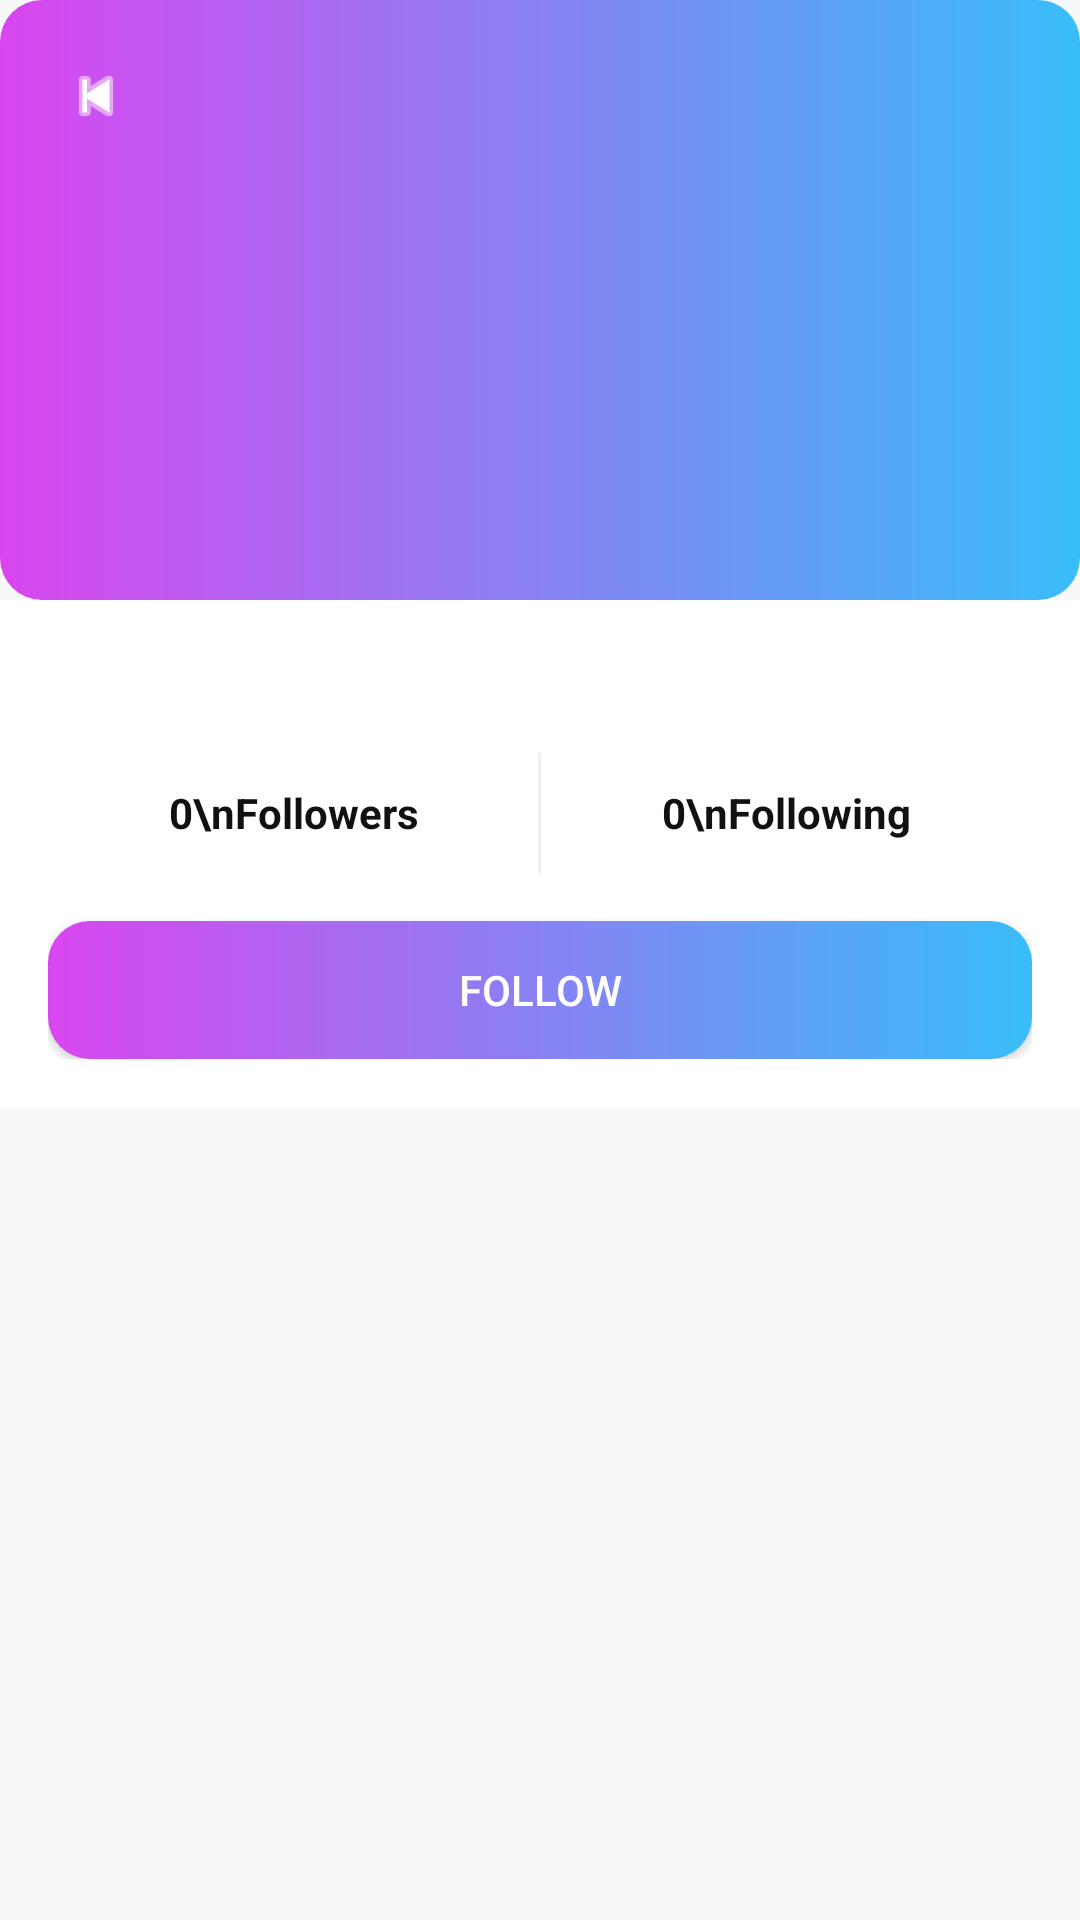

The Android layout XML behind this screen, and the referenced resources:
<!-- AndroidManifest.xml: application theme Theme.StoryHub -->
<!-- res/layout/activity_user_profile.xml -->
<?xml version="1.0" encoding="utf-8"?>
<RelativeLayout xmlns:android="http://schemas.android.com/apk/res/android"
    android:layout_width="match_parent"
    android:layout_height="match_parent"
    android:background="#F8F8F8">

    <androidx.core.widget.NestedScrollView
        android:layout_width="match_parent"
        android:layout_height="match_parent">

        <LinearLayout
            android:layout_width="match_parent"
            android:layout_height="wrap_content"
            android:orientation="vertical">

            
            <FrameLayout
                android:layout_width="match_parent"
                android:layout_height="200dp"
                android:background="@drawable/button_gradient">

                <ImageView
                    android:id="@+id/btnBack"
                    android:layout_width="40dp"
                    android:layout_height="40dp"
                    android:src="@android:drawable/ic_media_previous"
                    android:tint="@color/white"
                    android:padding="8dp"
                    android:layout_margin="12dp"/>

                <LinearLayout
                    android:layout_width="match_parent"
                    android:layout_height="wrap_content"
                    android:orientation="vertical"
                    android:gravity="center"
                    android:layout_gravity="center">

                    <com.google.android.material.imageview.ShapeableImageView
                        android:id="@+id/imgProfile"
                        android:layout_width="90dp"
                        android:layout_height="90dp"
                        android:scaleType="centerCrop"
                        android:src="@drawable/placeholder_png"/>

                    <TextView
                        android:id="@+id/txtName"
                        android:layout_width="wrap_content"
                        android:layout_height="wrap_content"
                        android:textColor="@color/white"
                        android:textStyle="bold"
                        android:textSize="20sp"
                        android:layout_marginTop="8dp"/>

                    <TextView
                        android:id="@+id/txtUsername"
                        android:layout_width="wrap_content"
                        android:layout_height="wrap_content"
                        android:textColor="#DDDDDD"
                        android:textSize="14sp"/>

                    <TextView
                        android:id="@+id/txtSubscribeStatus"
                        android:layout_width="wrap_content"
                        android:layout_height="wrap_content"
                        android:textColor="#FFD700"
                        android:textSize="13sp"
                        android:layout_marginTop="4dp"
                        android:visibility="gone"/>

                </LinearLayout>

            </FrameLayout>

            
            <LinearLayout
                android:layout_width="match_parent"
                android:layout_height="wrap_content"
                android:orientation="vertical"
                android:padding="16dp"
                android:background="@color/white">

                <TextView
                    android:id="@+id/txtBio"
                    android:layout_width="match_parent"
                    android:layout_height="wrap_content"
                    android:textColor="#555555"
                    android:textSize="14sp"
                    android:gravity="center"/>

                <LinearLayout
                    android:layout_width="match_parent"
                    android:layout_height="wrap_content"
                    android:orientation="horizontal"
                    android:gravity="center"
                    android:layout_marginTop="16dp">

                    <TextView
                        android:id="@+id/txtFollowers"
                        android:layout_width="0dp"
                        android:layout_height="wrap_content"
                        android:layout_weight="1"
                        android:gravity="center"
                        android:text="0\nFollowers"
                        android:textStyle="bold"
                        android:textSize="14sp"
                        android:textColor="@color/black"/>

                    <View
                        android:layout_width="1dp"
                        android:layout_height="40dp"
                        android:background="#EEEEEE"/>

                    <TextView
                        android:id="@+id/txtFollowing"
                        android:layout_width="0dp"
                        android:layout_height="wrap_content"
                        android:layout_weight="1"
                        android:gravity="center"
                        android:text="0\nFollowing"
                        android:textStyle="bold"
                        android:textSize="14sp"
                        android:textColor="@color/black"/>

                </LinearLayout>

                <androidx.appcompat.widget.AppCompatButton
                    android:id="@+id/btnFollow"
                    android:layout_width="match_parent"
                    android:layout_height="46dp"
                    android:text="Follow"
                    android:textColor="@color/white"
                    android:background="@drawable/button_gradient"
                    android:backgroundTint="@null"
                    android:layout_marginTop="16dp"/>

            </LinearLayout>

            
            <LinearLayout
                android:id="@+id/sectionNovels"
                android:layout_width="match_parent"
                android:layout_height="wrap_content"
                android:orientation="vertical"
                android:visibility="gone">

                <TextView
                    android:layout_width="wrap_content"
                    android:layout_height="wrap_content"
                    android:text="Novel"
                    android:textColor="@color/black"
                    android:textStyle="bold"
                    android:textSize="18sp"
                    android:paddingHorizontal="16dp"
                    android:paddingTop="20dp"
                    android:paddingBottom="10dp"/>

                <androidx.recyclerview.widget.RecyclerView
                    android:id="@+id/recyclerArts"
                    android:layout_width="match_parent"
                    android:layout_height="wrap_content"
                    android:paddingHorizontal="16dp"/>

                <TextView
                    android:id="@+id/txtEmptyNovel"
                    android:layout_width="match_parent"
                    android:layout_height="wrap_content"
                    android:text="Belum ada novel."
                    android:textColor="#888888"
                    android:textSize="14sp"
                    android:gravity="center"
                    android:padding="16dp"
                    android:visibility="gone"/>

            </LinearLayout>

            
            <TextView
                android:id="@+id/txtNotFollowing"
                android:layout_width="match_parent"
                android:layout_height="wrap_content"
                android:text="Silahkan follow untuk melihat aktivitas pengguna ini"
                android:textColor="#AAAAAA"
                android:textSize="14sp"
                android:gravity="center"
                android:padding="32dp"
                android:visibility="gone"/>

            
            <LinearLayout
                android:id="@+id/layoutContinueReadingOther"
                android:layout_width="match_parent"
                android:layout_height="wrap_content"
                android:orientation="vertical"
                android:visibility="gone">

                <TextView
                    android:layout_width="wrap_content"
                    android:layout_height="wrap_content"
                    android:text="Sedang Dibaca"
                    android:textColor="@color/black"
                    android:textStyle="bold"
                    android:textSize="18sp"
                    android:paddingHorizontal="16dp"
                    android:paddingTop="20dp"
                    android:paddingBottom="10dp"/>

                <androidx.recyclerview.widget.RecyclerView
                    android:id="@+id/recyclerContinueReadingOther"
                    android:layout_width="match_parent"
                    android:layout_height="wrap_content"
                    android:paddingHorizontal="16dp"/>

                <TextView
                    android:id="@+id/txtEmptyHistory"
                    android:layout_width="match_parent"
                    android:layout_height="wrap_content"
                    android:text="Belum ada riwayat baca."
                    android:textColor="#888888"
                    android:textSize="14sp"
                    android:gravity="center"
                    android:padding="16dp"
                    android:visibility="gone"/>

            </LinearLayout>

            
            <LinearLayout
                android:id="@+id/layoutFavoriteOther"
                android:layout_width="match_parent"
                android:layout_height="wrap_content"
                android:orientation="vertical"
                android:visibility="gone">

                <TextView
                    android:layout_width="wrap_content"
                    android:layout_height="wrap_content"
                    android:text="Favorit"
                    android:textColor="@color/black"
                    android:textStyle="bold"
                    android:textSize="18sp"
                    android:paddingHorizontal="16dp"
                    android:paddingTop="20dp"
                    android:paddingBottom="10dp"/>

                <androidx.recyclerview.widget.RecyclerView
                    android:id="@+id/recyclerFavoriteOther"
                    android:layout_width="match_parent"
                    android:layout_height="wrap_content"
                    android:paddingHorizontal="16dp"/>

                <TextView
                    android:id="@+id/txtEmptyFavorite"
                    android:layout_width="match_parent"
                    android:layout_height="wrap_content"
                    android:text="Belum ada art favorit."
                    android:textColor="#888888"
                    android:textSize="14sp"
                    android:gravity="center"
                    android:padding="16dp"
                    android:visibility="gone"/>

            </LinearLayout>

            <Space
                android:layout_width="match_parent"
                android:layout_height="40dp"/>

        </LinearLayout>

    </androidx.core.widget.NestedScrollView>

</RelativeLayout>
<!-- resources referenced by this layout -->
<resources>
  <color name="black">#111111</color>
  <color name="white">#FFFFFF</color>
  <!-- drawable button_gradient (drawable) -->
  <?xml version="1.0" encoding="utf-8"?>
  <shape xmlns:android="http://schemas.android.com/apk/res/android">
  
  <corners android:radius="14dp"/>
  
  <gradient
      android:startColor="#D946EF"
      android:endColor="#38BDF8"
      android:angle="0"/>
  
  </shape>
  <!-- drawable placeholder_png: png bitmap (drawable, 4807 bytes) -->
  <style name="Theme.StoryHub" parent="Base.Theme.StoryHub" />
  <style name="Base.Theme.StoryHub" parent="Theme.Material3.DayNight.NoActionBar">
          
          
      </style>
</resources>
